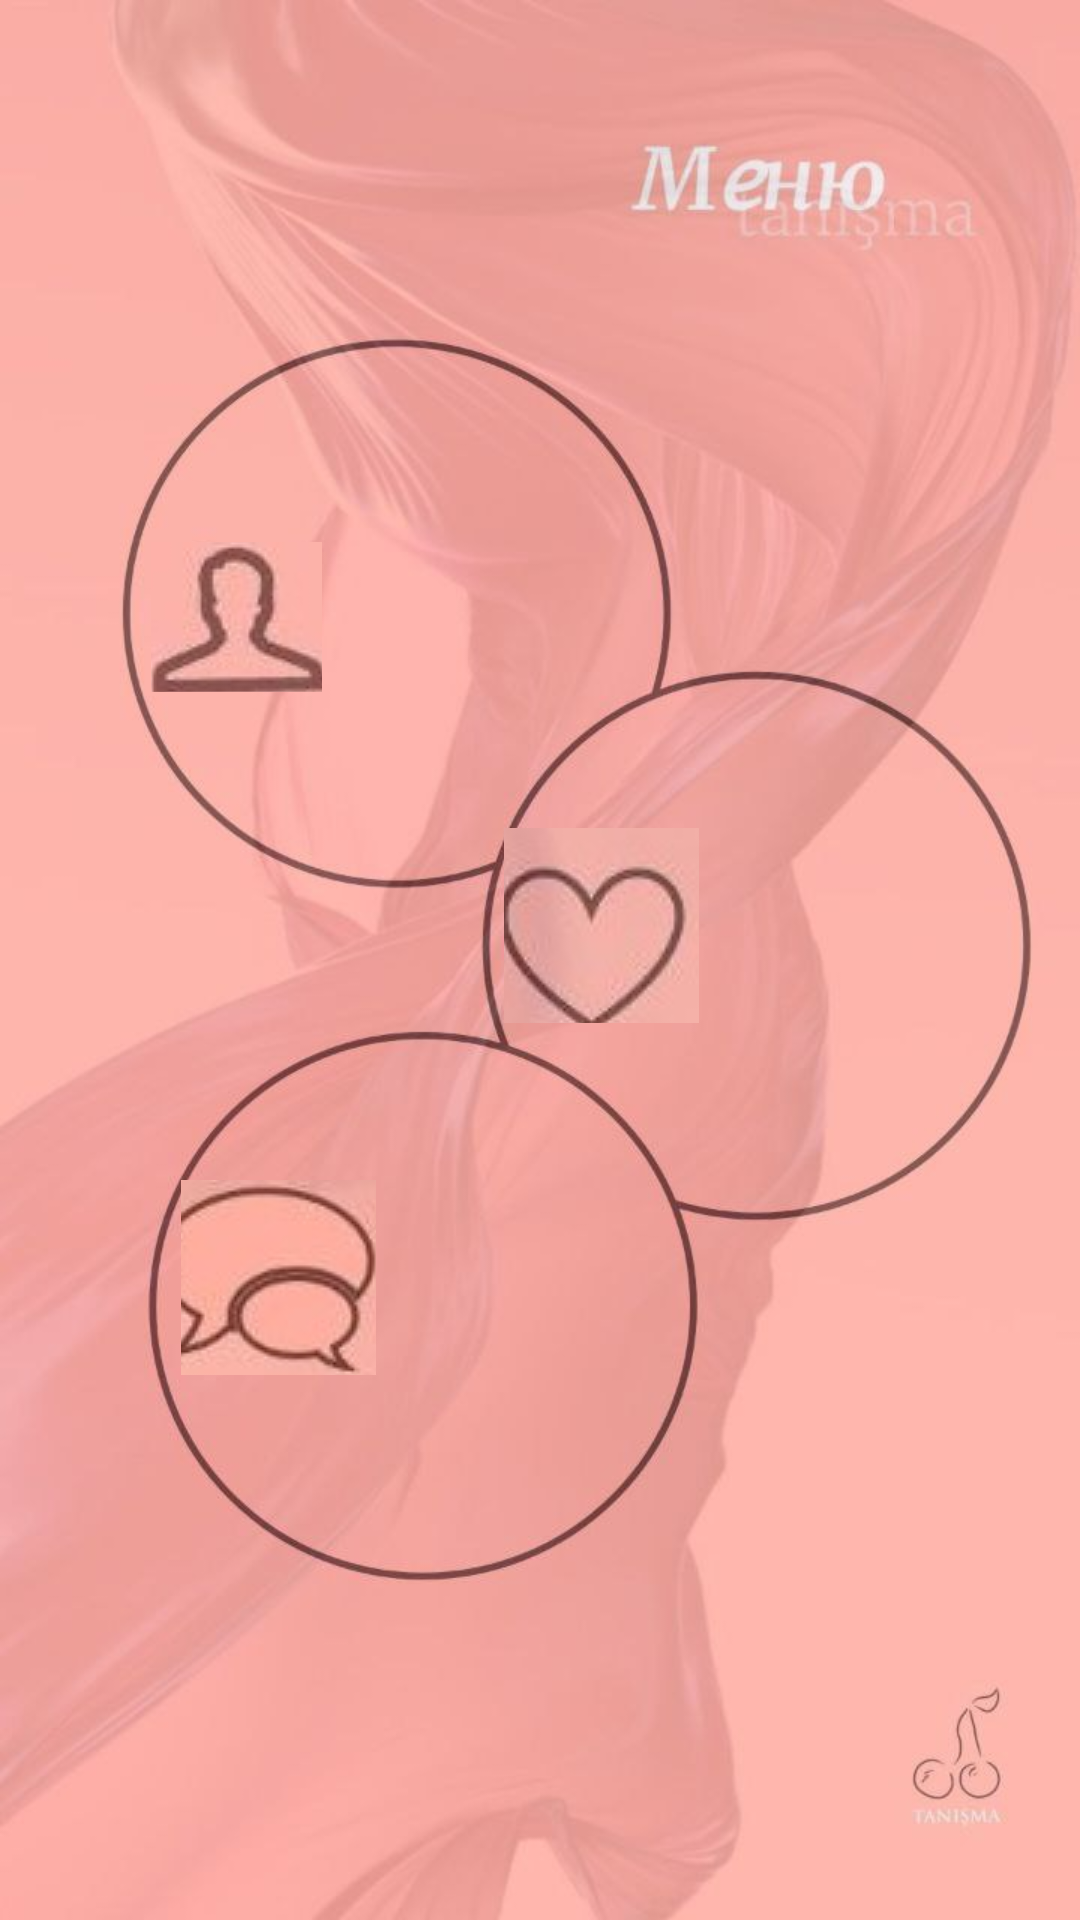

Layout XML and referenced resources for this Android screen:
<!-- AndroidManifest.xml: application theme Theme.Dating_App -->
<!-- res/layout/activity_main.xml -->
<?xml version="1.0" encoding="utf-8"?>
<androidx.constraintlayout.widget.ConstraintLayout xmlns:android="http://schemas.android.com/apk/res/android"
    xmlns:app="http://schemas.android.com/apk/res-auto"
    xmlns:tools="http://schemas.android.com/tools"
    android:id="@+id/mainLayout"
    android:layout_width="match_parent"
    android:layout_height="match_parent"
    android:background="#E5A299"
    android:backgroundTint="#E5A299"
    android:visibility="visible"
    tools:context=".MainActivity">

    <ImageView
        android:id="@+id/mainLayer"
        android:layout_width="wrap_content"
        android:layout_height="wrap_content"
        app:layout_constraintBottom_toBottomOf="parent"
        app:layout_constraintEnd_toEndOf="parent"
        app:layout_constraintHorizontal_bias="0.0"
        app:layout_constraintStart_toStartOf="parent"
        app:layout_constraintTop_toTopOf="parent"
        app:layout_constraintVertical_bias="0.0"
        app:srcCompat="@drawable/mainmenu"
        tools:ignore="ContentDescription" />

    <ImageButton
        android:id="@+id/profilebutton"
        android:layout_width="57dp"
        android:layout_height="50dp"
        android:clickable="true"
        android:contentDescription="@string/profilebutton"
        android:focusable="true"
        android:onClick="startProfile"
        android:scrollbarSize="70dp"
        app:layout_constraintBottom_toBottomOf="parent"
        app:layout_constraintEnd_toEndOf="parent"
        app:layout_constraintHorizontal_bias="0.166"
        app:layout_constraintStart_toStartOf="parent"
        app:layout_constraintTop_toTopOf="parent"
        app:layout_constraintVertical_bias="0.306"
        app:srcCompat="@drawable/profile_icon"
        tools:ignore="ContentDescription" />

    <ImageButton
        android:id="@+id/tinderbutton"
        android:layout_width="65dp"
        android:layout_height="65dp"
        android:clickable="true"
        android:contentDescription="@string/searchbutton"
        android:onClick="startSearchpeople"
        app:layout_constraintBottom_toBottomOf="parent"
        app:layout_constraintEnd_toEndOf="parent"
        app:layout_constraintHorizontal_bias="0.569"
        app:layout_constraintStart_toStartOf="parent"
        app:layout_constraintTop_toTopOf="parent"
        app:layout_constraintVertical_bias="0.48"
        app:srcCompat="@drawable/tinder_icon"
        android:focusable="true" />

    <ImageButton
        android:id="@+id/chatbutton"
        android:layout_width="65dp"
        android:layout_height="65dp"
        android:clickable="true"
        android:contentDescription="@string/chartbutton"
        android:onClick="startChat"
        app:layout_constraintBottom_toBottomOf="parent"
        app:layout_constraintEnd_toEndOf="parent"
        app:layout_constraintHorizontal_bias="0.205"
        app:layout_constraintStart_toStartOf="parent"
        app:layout_constraintTop_toTopOf="parent"
        app:layout_constraintVertical_bias="0.684"
        app:srcCompat="@drawable/chat_icon"
        android:focusable="true" />

</androidx.constraintlayout.widget.ConstraintLayout>
<!-- resources referenced by this layout -->
<resources>
  <!-- drawable chat_icon: jpg bitmap (drawable, 3255 bytes) -->
  <!-- drawable mainmenu: jpg bitmap (drawable, 52792 bytes) -->
  <!-- drawable profile_icon: jpg bitmap (drawable, 1755 bytes) -->
  <!-- drawable tinder_icon: jpg bitmap (drawable, 2478 bytes) -->
  <string name="chartbutton">Чаты</string>
  <string name="profilebutton">Профиль</string>
  <string name="searchbutton">Знакомится</string>
  <style name="Theme.Dating_App" parent="Base.Theme.Dating_App" />
  <style name="Base.Theme.Dating_App" parent="Theme.Material3.DayNight.NoActionBar">
          
          <item name="windowNoTitle">true</item>
          <item name="android:windowFullscreen">true</item>
  
      </style>
</resources>
